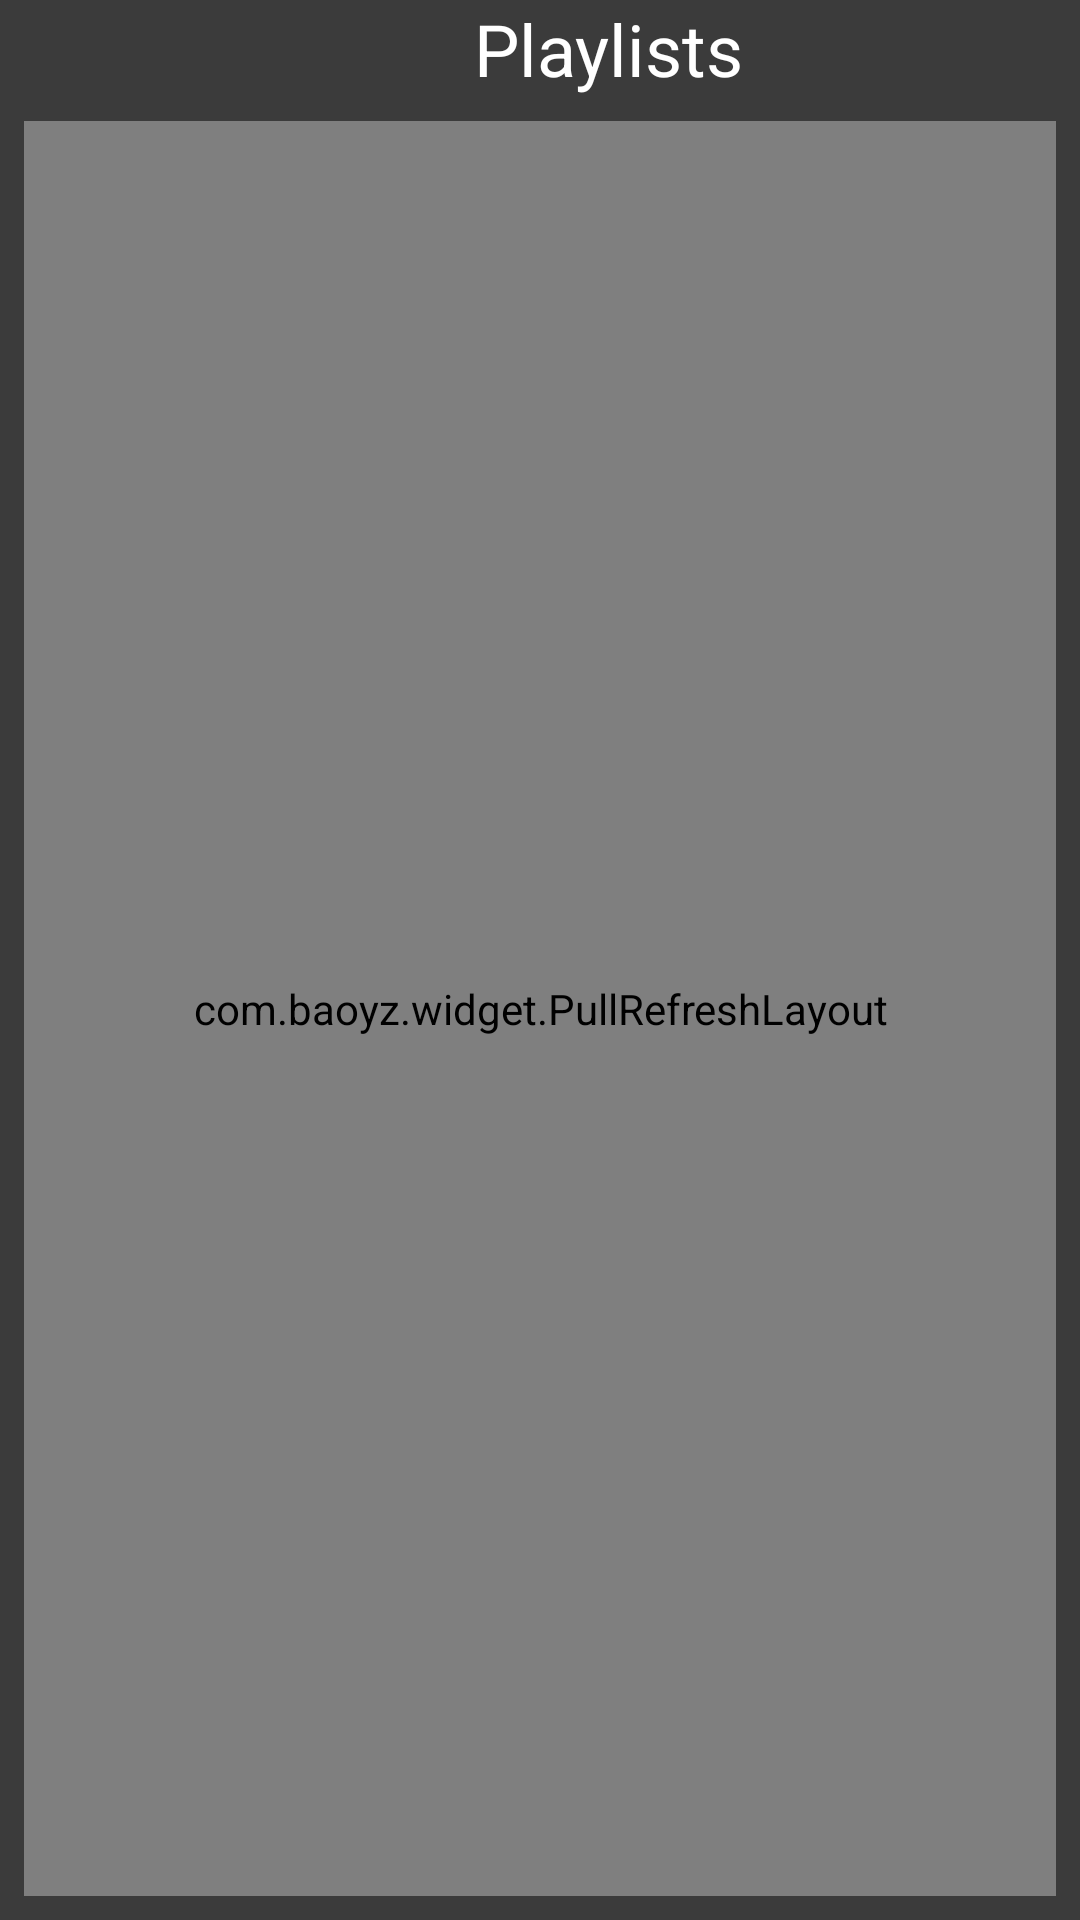

Here is an Android app screen rendered from its layout file. Give the layout XML and the strings, colors and styles it references.
<!-- AndroidManifest.xml: application theme Theme.MusicMix -->
<!-- res/layout/fragment_home.xml -->
<?xml version="1.0" encoding="utf-8"?>
<RelativeLayout
    xmlns:android="http://schemas.android.com/apk/res/android"
    xmlns:app="http://schemas.android.com/apk/res-auto"
    xmlns:tools="http://schemas.android.com/tools"
    android:layout_width="match_parent"
    android:layout_height="match_parent"
    android:background="#3b3b3b"
    tools:context=".fragments.HomeFragment">

    <ImageView
        android:id="@+id/imageView2"
        android:layout_width="match_parent"
        android:layout_height="wrap_content"
        android:layout_alignParentStart="true"
        android:layout_alignParentTop="true"
        android:layout_alignParentEnd="true"
        android:src="@drawable/musicheader" />

    <TextView
        android:id="@+id/tvHomeTitle"
        android:layout_width="wrap_content"
        android:layout_height="wrap_content"
        android:layout_below="@+id/imageView2"
        android:layout_alignParentStart="true"
        android:layout_centerHorizontal="true"
        android:layout_marginStart="158dp"
        android:layout_marginTop="0dp"
        android:text="Playlists"
        android:textColor="@color/white"
        android:textSize="24dp" />

    <com.baoyz.widget.PullRefreshLayout
        android:id="@+id/pullRefreshLayout"
        android:layout_below="@id/tvHomeTitle"
        android:layout_width="match_parent"
        android:layout_height="match_parent"
        android:layout_margin="8dp"
        app:refreshType="water_drop">
        <androidx.recyclerview.widget.RecyclerView
            android:id="@+id/rvPlaylists"
            android:layout_width="match_parent"
            android:layout_height="match_parent"
            android:layout_below="@+id/tvHomeTitle"
            android:layout_alignParentStart="true"
            android:layout_centerHorizontal="true"
            android:layout_marginStart="10dp"
            android:layout_marginTop="10dp"
            android:layout_marginEnd="10dp" />
    </com.baoyz.widget.PullRefreshLayout>

</RelativeLayout>
<!-- resources referenced by this layout -->
<resources>
  <style name="Theme.MusicMix" parent="Theme.MaterialComponents.DayNight.DarkActionBar">
          
          <item name="colorPrimary">#c4b0ef</item>
          <item name="colorPrimaryVariant">@color/purple_700</item>
          <item name="colorOnPrimary">#3b3b3b</item>
          
          <item name="colorSecondary">@color/teal_200</item>
          <item name="colorSecondaryVariant">@color/teal_700</item>
          <item name="colorOnSecondary">@color/black</item>
          
          <item name="android:statusBarColor" tools:targetApi="l">?attr/colorPrimaryVariant</item>
          
      </style>
  <!-- not gathered from this repository: default colours our renderer supplied (Android Studio template values) -->
  <color name="purple_700">#FF3700B3</color>
  <color name="teal_200">#FF03DAC5</color>
  <color name="teal_700">#FF018786</color>
  <color name="black">#FF000000</color>
  <color name="white">#FFFFFFFF</color>
</resources>
